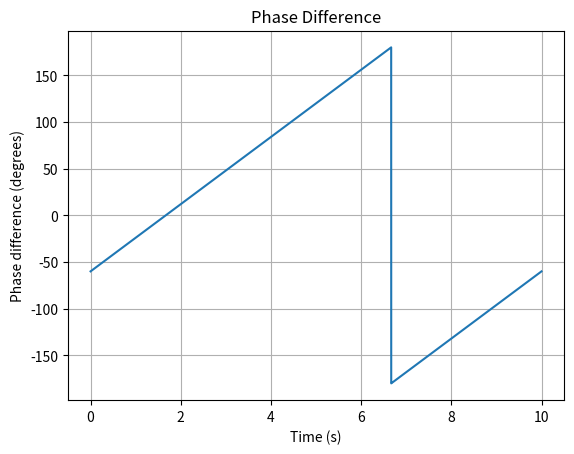
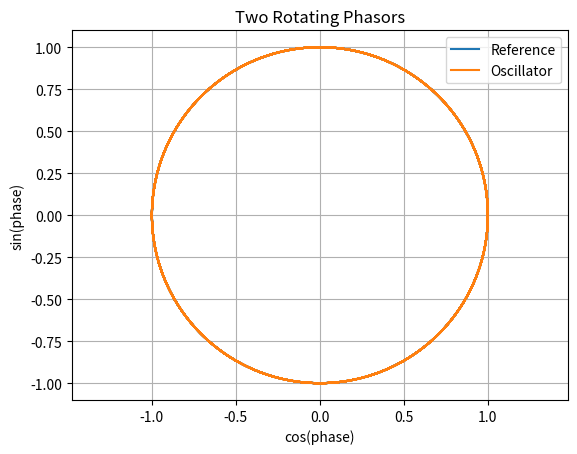

Source code (Python) for these figures, in order:
import numpy as np
import matplotlib.pyplot as plt

# Simulation parameters
fs = 1000 # simulation sample rate
duration = 10 # seconds

t = np.arange(0, duration, 1/fs)

# Two oscillators
f_ref = 1.0
f_osc = 0.9

phase_ref = 2 * np.pi * f_ref * t
phase_osc = 2 * np.pi * f_osc * t + np.deg2rad(60)

# Phase difference
phase_error = np.angle(np.exp(1j * (phase_ref - phase_osc)))

# Unit-circle coordinates
x_ref = np.cos(phase_ref)
y_ref = np.sin(phase_ref)

x_osc = np.cos(phase_osc)
y_osc = np.sin(phase_osc)

# --------------------------------------------------
# Plot 1: phase difference
# --------------------------------------------------

plt.figure()
plt.plot(t, np.rad2deg(phase_error))
plt.xlabel("Time (s)")
plt.ylabel("Phase difference (degrees)")
plt.title("Phase Difference")
plt.grid()
plt.show()

# --------------------------------------------------
# Plot 2: trajectories on the unit circle
# --------------------------------------------------

plt.figure()

plt.plot(x_ref, y_ref, label="Reference")
plt.plot(x_osc, y_osc, label="Oscillator")

plt.axis("equal")
plt.xlabel("cos(phase)")
plt.ylabel("sin(phase)")
plt.title("Two Rotating Phasors")
plt.grid()
plt.legend()
plt.show()
